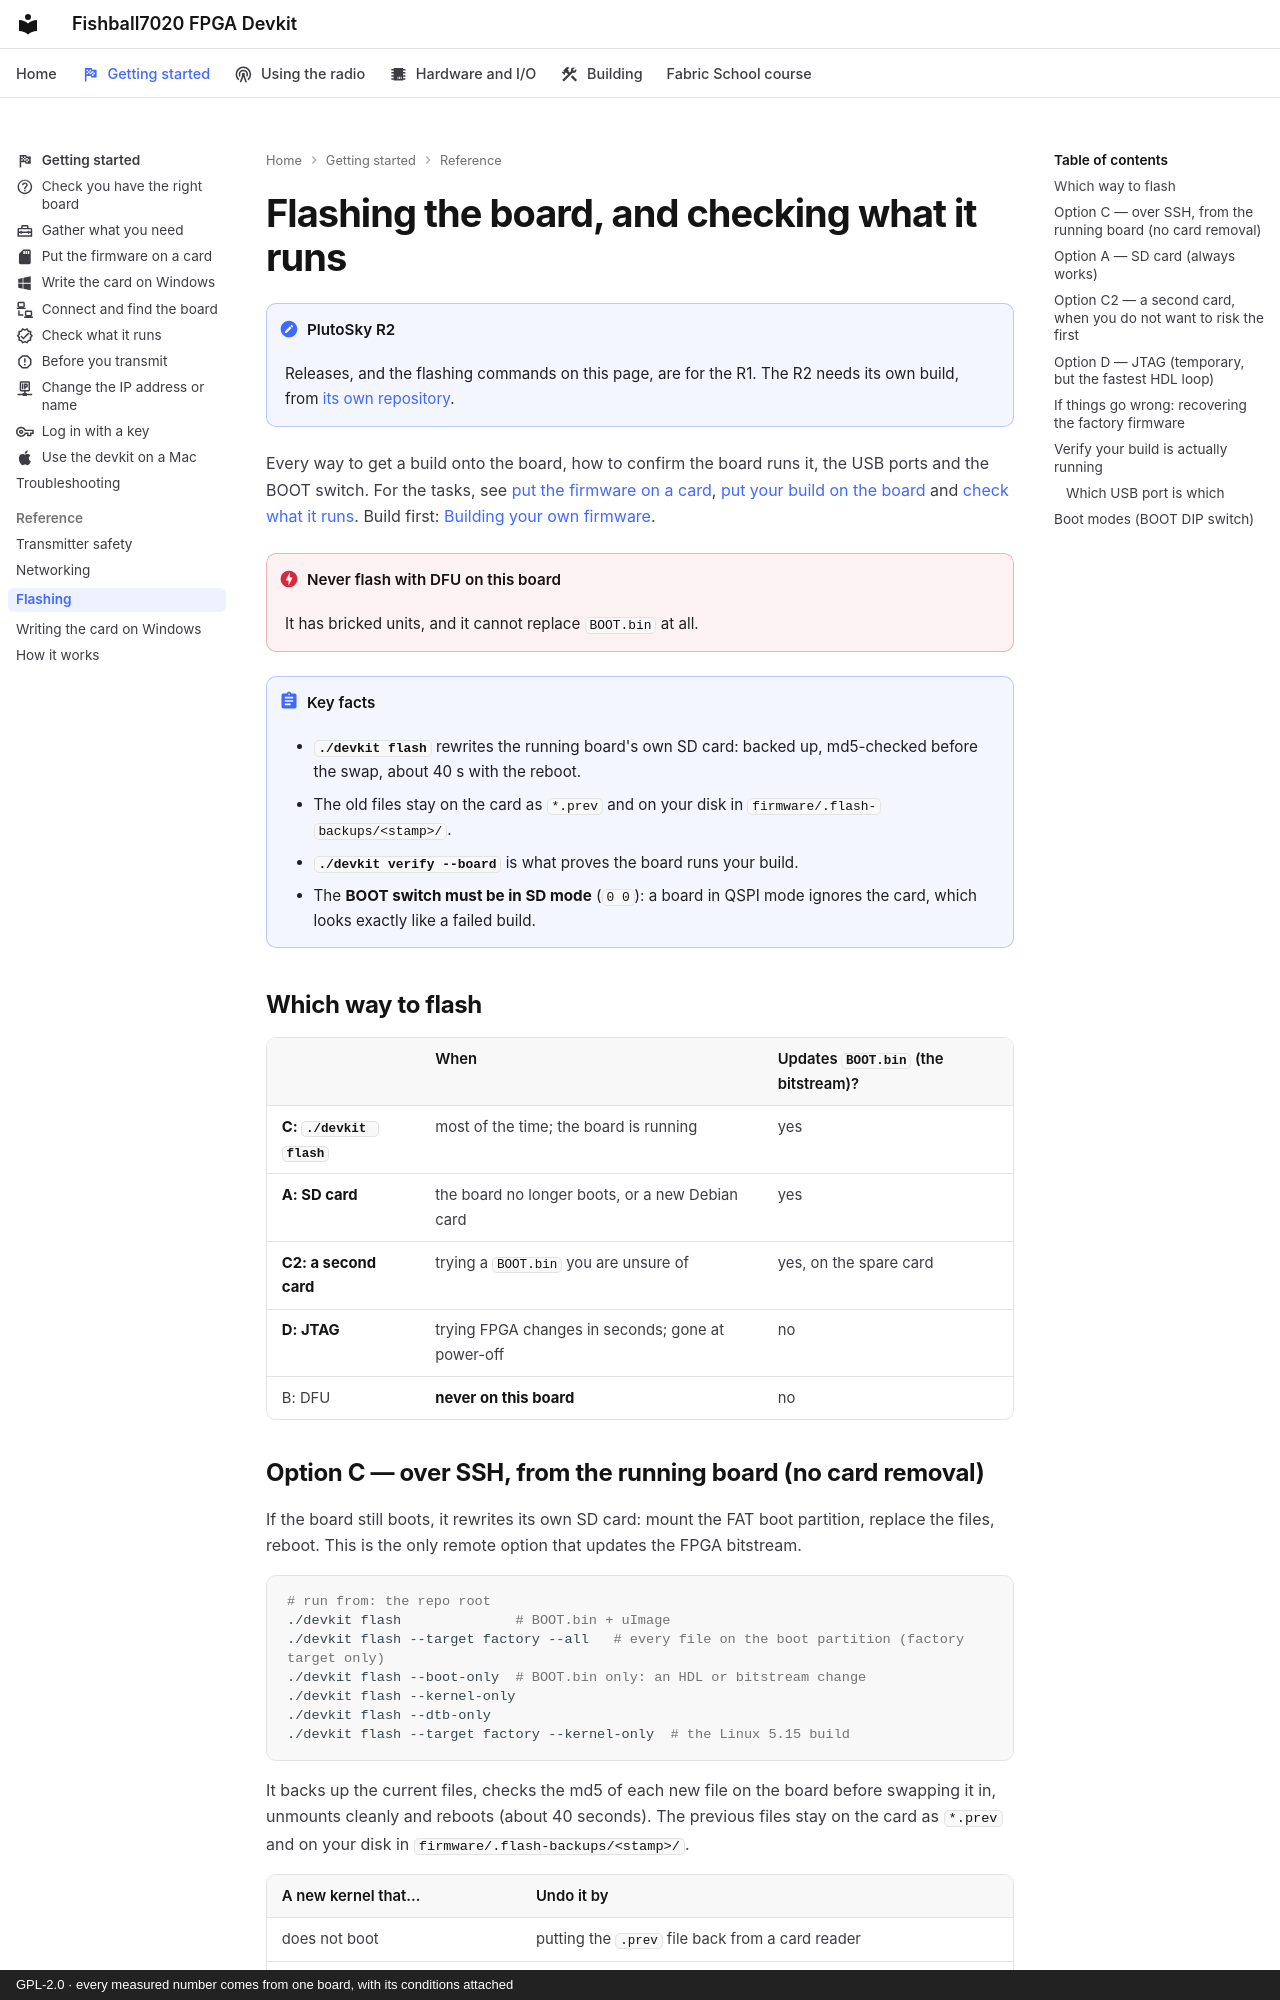

repository: matsvandamme/fishball7020-fpga-devkit · page: flashing/index.html · generator: mkdocs · copyright: GPL-2.0 · every measured number comes from one board, with its conditions attached

# Flashing the board, and checking what it runs

!!! note "PlutoSky R2"
    Releases, and the flashing commands on this page, are for the R1. The R2
    needs its own build, from [its own repository](plutosky-r2.md).

Every way to get a build onto the board, how to confirm the board runs it,
the USB ports and the BOOT switch. For the tasks, see
[put the firmware on a card](start/write-the-card.md),
[put your build on the board](build/flash-your-build.md) and
[check what it runs](start/check-the-firmware.md). Build first:
[Building your own firmware](building.md).

!!! danger "Never flash with DFU on this board"
    It has bricked units, and it cannot replace `BOOT.bin` at all.

!!! abstract "Key facts"
    - **`./devkit flash`** rewrites the running board's own SD card: backed up, md5-checked before the swap, about 40 s with the reboot.
    - The old files stay on the card as `*.prev` and on your disk in `firmware/.flash-backups/<stamp>/`.
    - **`./devkit verify --board`** is what proves the board runs your build.
    - The **BOOT switch must be in SD mode** (`0 0`): a board in QSPI mode ignores the card, which looks exactly like a failed build.

## Which way to flash

| | When | Updates `BOOT.bin` (the bitstream)? |
|---|---|---|
| **C: `./devkit flash`** | most of the time; the board is running | yes |
| **A: SD card** | the board no longer boots, or a new Debian card | yes |
| **C2: a second card** | trying a `BOOT.bin` you are unsure of | yes, on the spare card |
| **D: JTAG** | trying FPGA changes in seconds; gone at power-off | no |
| B: DFU | **never on this board** | no |
